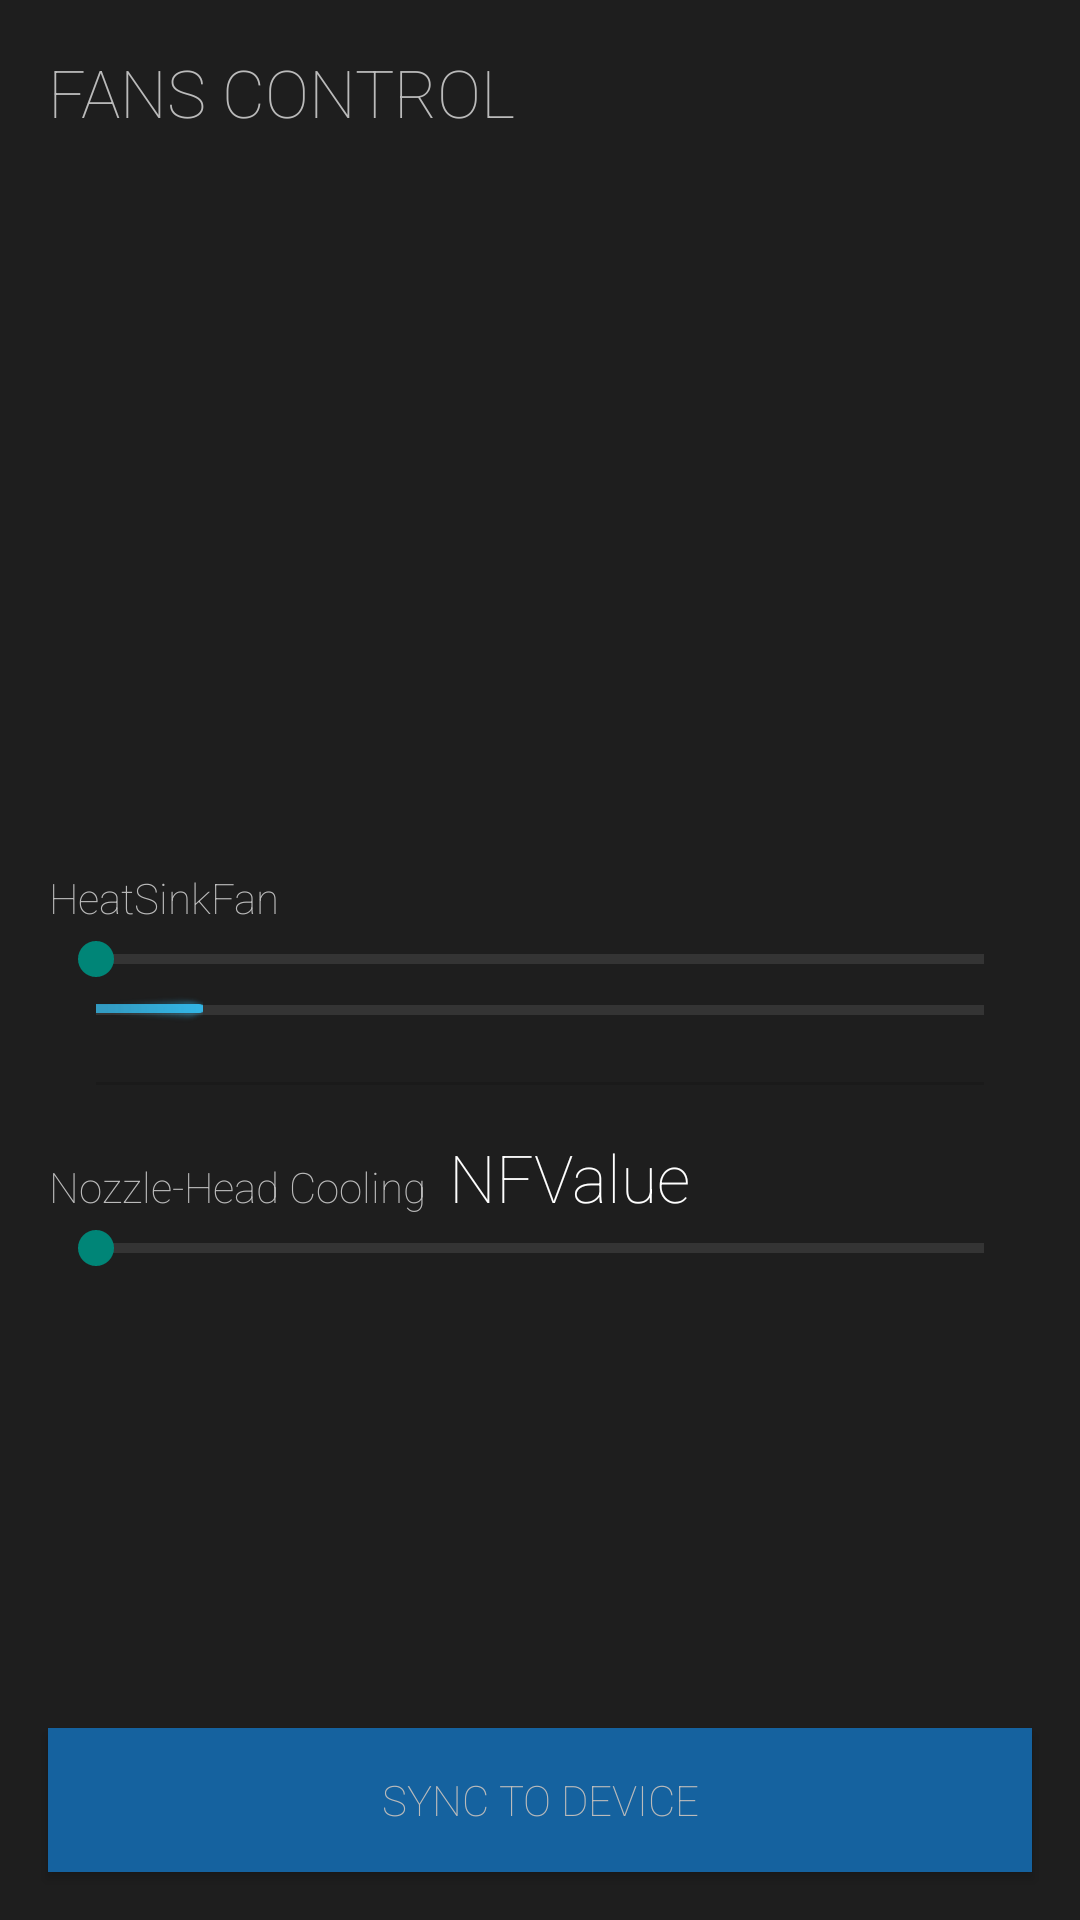

This screen was rendered from an Android layout file. Write that file and the resources it references.
<!-- AndroidManifest.xml: application theme Theme.AppCompat.Light.NoActionBar -->
<!-- res/layout/fragment_cooling_control.xml -->
<?xml version="1.0" encoding="utf-8"?>
<FrameLayout xmlns:android="http://schemas.android.com/apk/res/android"
    xmlns:app="http://schemas.android.com/apk/res-auto"
    xmlns:tools="http://schemas.android.com/tools"
    android:layout_width="match_parent"
    android:layout_height="match_parent"
    android:background="#000000"
    tools:context=".CoolingControl">

    

    <androidx.constraintlayout.widget.ConstraintLayout
        android:layout_width="match_parent"
        android:layout_height="match_parent"
        android:background="#1E1E1E">

        <Button
            android:id="@+id/applyCooling"
            android:layout_width="match_parent"
            android:layout_height="wrap_content"
            android:layout_margin="16dp"
            android:background="@color/colorAccent"
            android:fontFamily="sans-serif-thin"
            android:text="@string/applyButton"
            android:textColor="@color/lightGray"
            app:layout_constraintBottom_toBottomOf="parent"
            app:layout_constraintEnd_toEndOf="parent"
            app:layout_constraintStart_toStartOf="parent" />

        <TextView
            android:id="@+id/textView2"
            android:layout_width="match_parent"
            android:layout_height="50dp"
            android:layout_margin="16dp"
            android:fontFamily="sans-serif-thin"
            android:text="@string/coolingControlTitle"
            android:textAllCaps="true"
            android:textAppearance="@style/TextAppearance.AppCompat.Large"
            android:textColor="@color/lightGray"
            app:layout_constraintEnd_toEndOf="parent"
            app:layout_constraintStart_toStartOf="parent"
            app:layout_constraintTop_toTopOf="parent" />

        <LinearLayout
            android:id="@+id/linearLayout3"
            android:layout_width="match_parent"
            android:layout_height="wrap_content"
            android:layout_margin="16dp"
            android:orientation="vertical"
            app:layout_constraintBottom_toBottomOf="parent"
            app:layout_constraintEnd_toEndOf="parent"
            app:layout_constraintStart_toStartOf="parent"
            app:layout_constraintTop_toBottomOf="@+id/textView2">

            <LinearLayout
                android:layout_width="match_parent"
                android:layout_height="match_parent"
                android:orientation="horizontal">

                <TextView
                    android:id="@+id/textView9"
                    android:layout_width="wrap_content"
                    android:layout_height="wrap_content"
                    android:layout_weight="0"
                    android:fontFamily="sans-serif-thin"
                    android:gravity="end"
                    android:paddingRight="8dp"
                    android:text="HeatSinkFan"
                    android:textAppearance="@style/TextAppearance.AppCompat.Small"
                    android:textColor="@color/lightGray" />

                <TextView
                    android:id="@+id/HSFValue"
                    android:layout_width="wrap_content"
                    android:layout_height="wrap_content"
                    android:layout_weight="1"
                    android:fontFamily="sans-serif-thin"
                    android:textAppearance="@style/TextAppearance.AppCompat.Large"
                    android:textColor="@android:color/white"
                    tools:text="24%" />

                <TextView
                    android:id="@+id/HSTmpAct"
                    android:layout_width="wrap_content"
                    android:layout_height="wrap_content"
                    android:layout_weight="0"
                    android:fontFamily="sans-serif-thin"
                    android:textColor="@color/lightGray"
                    tools:text="Temperature: 80 (C)" />
            </LinearLayout>

            <SeekBar
                android:id="@+id/HeatSinkFanInput"
                style="@android:style/Widget.Holo.ProgressBar.Horizontal"
                android:layout_width="match_parent"
                android:layout_height="wrap_content" />

            <ProgressBar
                android:id="@+id/HeatSinkFanDisplay"
                style="@android:style/Widget.Holo.ProgressBar.Horizontal"
                android:layout_width="match_parent"
                android:layout_height="wrap_content"
                android:max="200"
                android:paddingLeft="16dp"
                android:paddingRight="16dp"
                android:progress="24" />

            <View
                android:id="@+id/divider"
                android:layout_width="match_parent"
                android:layout_height="1dp"
                android:layout_margin="16dp"
                android:background="?android:attr/listDivider" />

            <LinearLayout
                android:layout_width="match_parent"
                android:layout_height="match_parent"
                android:orientation="horizontal">

                <TextView
                    android:id="@+id/textView8"
                    android:layout_width="wrap_content"
                    android:layout_height="wrap_content"
                    android:layout_weight="0"
                    android:fontFamily="sans-serif-thin"
                    android:gravity="end"
                    android:paddingRight="8dp"
                    android:text="@string/NozzleFan"
                    android:textAppearance="@style/TextAppearance.AppCompat.Small"
                    android:textColor="@color/lightGray" />

                <TextView
                    android:id="@+id/NFValue"
                    android:layout_width="wrap_content"
                    android:layout_height="wrap_content"
                    android:layout_weight="1"
                    android:fontFamily="sans-serif-thin"
                    android:text="NFValue"
                    android:textAppearance="@style/TextAppearance.AppCompat.Large"
                    android:textColor="@android:color/white"
                    tools:text="47%" />
            </LinearLayout>

            <SeekBar
                android:id="@+id/NozzleFanInput"
                style="@android:style/Widget.Holo.ProgressBar.Horizontal"
                android:layout_width="match_parent"
                android:layout_height="wrap_content" />

        </LinearLayout>

    </androidx.constraintlayout.widget.ConstraintLayout>

</FrameLayout>
<!-- resources referenced by this layout -->
<resources>
  <color name="colorAccent">#FF15629F</color>
  <color name="lightGray">#BBBBBB</color>
  <string name="NozzleFan">Nozzle-Head Cooling</string>
  <string name="applyButton">Sync to Device</string>
  <string name="coolingControlTitle">Fans Control</string>
</resources>
